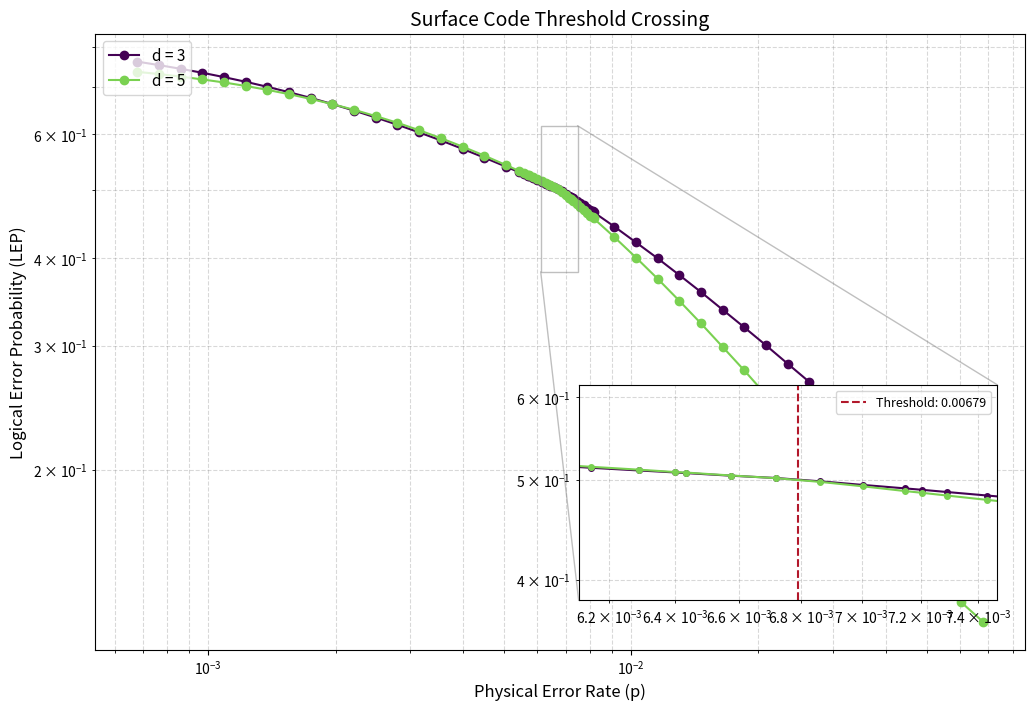

This chart was generated by the following Python code:
import matplotlib.pyplot as plt
import numpy as np

def create_threshold_plot(data_dict, estimated_threshold, title="Surface Code Threshold Crossing"):
    """Generates a complex log-log plot with an inset of the threshold crossover."""
    # Create the figure and main axes
    fig, ax = plt.subplots(figsize=(12, 8))

    # Define standard colors for distances
    colors = {3: '#440154', 5: '#7ad151'} # Dark purple, light green

    # --- Main Plot ---
    for distance, (p_vals, lep_vals) in sorted(data_dict.items()):
        color = colors.get(distance, 'black')
        ax.plot(
            p_vals, 
            lep_vals, 
            marker='o', 
            linestyle='-', 
            color=color, 
            markersize=6, 
            label=f'd = {distance}'
        )
        
    ax.set_xscale('log')
    ax.set_yscale('log')
    ax.set_xlabel('Physical Error Rate (p)', fontsize=12)
    ax.set_ylabel('Logical Error Probability (LEP)', fontsize=12)
    ax.set_title(title, fontsize=14)
    ax.grid(True, which="both", ls="--", color='grey', alpha=0.3)
    ax.legend(loc='upper left', fontsize=11)

    # This locks it strictly to the bottom right quadrant.
    ax_ins = ax.inset_axes([0.52, 0.08, 0.45, 0.35]) 
    
    for distance, (p_vals, lep_vals) in sorted(data_dict.items()):
        color = colors.get(distance, 'black')
        ax_ins.plot(
            p_vals, 
            lep_vals, 
            marker='o', 
            linestyle='-', 
            color=color, 
            markersize=4
        )

    # Define the zoom area
    zoom_xlim = [estimated_threshold * 0.9, estimated_threshold * 1.1]
    all_lep_near_threshold = []
    for distance, (p_vals, lep_vals) in data_dict.items():
        for p, lep in zip(p_vals, lep_vals):
            if zoom_xlim[0] <= p <= zoom_xlim[1]:
                all_lep_near_threshold.append(lep)
    
    if all_lep_near_threshold:
        zoom_ylim = [min(all_lep_near_threshold) * 0.8, max(all_lep_near_threshold) * 1.2]
    else:
        zoom_ylim = [1e-3, 1e-1]
    
    ax_ins.set_xscale('log')
    ax_ins.set_yscale('log')
    ax_ins.set_xlim(zoom_xlim)
    ax_ins.set_ylim(zoom_ylim)
    ax_ins.grid(True, which="both", ls="--", color='grey', alpha=0.3)

    ax_ins.axvline(
        x=estimated_threshold, 
        color='#b2182b', 
        linestyle='--', 
        label=f'Threshold: {estimated_threshold:.5f}'
    )
    
    ax_ins.legend(loc='upper right', frameon=True, facecolor='white', fontsize=9) 

    ax.indicate_inset_zoom(ax_ins, edgecolor="gray")

    plt.show()
    
    return plt

def generate_realistic_threshold_data(threshold_p, distances=[3, 5], points_per_distance=20):
    """Generates more realistic surface code threshold data for testing."""
    data = {}
    
    p_log = np.logspace(np.log10(threshold_p * 0.1), np.log10(threshold_p * 10), points_per_distance * 2)
    p_linear_near_threshold = np.linspace(threshold_p * 0.8, threshold_p * 1.2, points_per_distance)
    p_vals = np.sort(np.concatenate([p_log, p_linear_near_threshold]))

    for distance in distances:
        exponent_nu = 0.6 * np.log(distance + 1)
        lep_vals_clean = 1.0 / (1.0 + (p_vals / threshold_p)**exponent_nu)
        
        suppression_factor = np.exp(-0.05 * distance * (p_vals < threshold_p) * (threshold_p - p_vals) / threshold_p)
        lep_vals_suppressed = lep_vals_clean * suppression_factor
        
        above_suppression_factor = np.exp(0.01 * distance * (p_vals > threshold_p) * (p_vals - threshold_p) / threshold_p)
        lep_vals_modeled = lep_vals_suppressed * above_suppression_factor
        
        noise = 1e-4 * np.random.normal(0, 1.0, len(p_vals))
        lep_vals = lep_vals_modeled + noise
        
        lep_vals = np.clip(lep_vals, 1e-6, 0.9999)
        data[distance] = (p_vals, lep_vals)
        
    return data

if __name__ == "__main__":
    target_threshold = 0.00679 
    realistic_data = generate_realistic_threshold_data(
        target_threshold, 
        distances=[3, 5], 
        points_per_distance=20
    )
    
    create_threshold_plot(
        realistic_data, 
        target_threshold, 
        title="Surface Code Threshold Crossing"
    )
